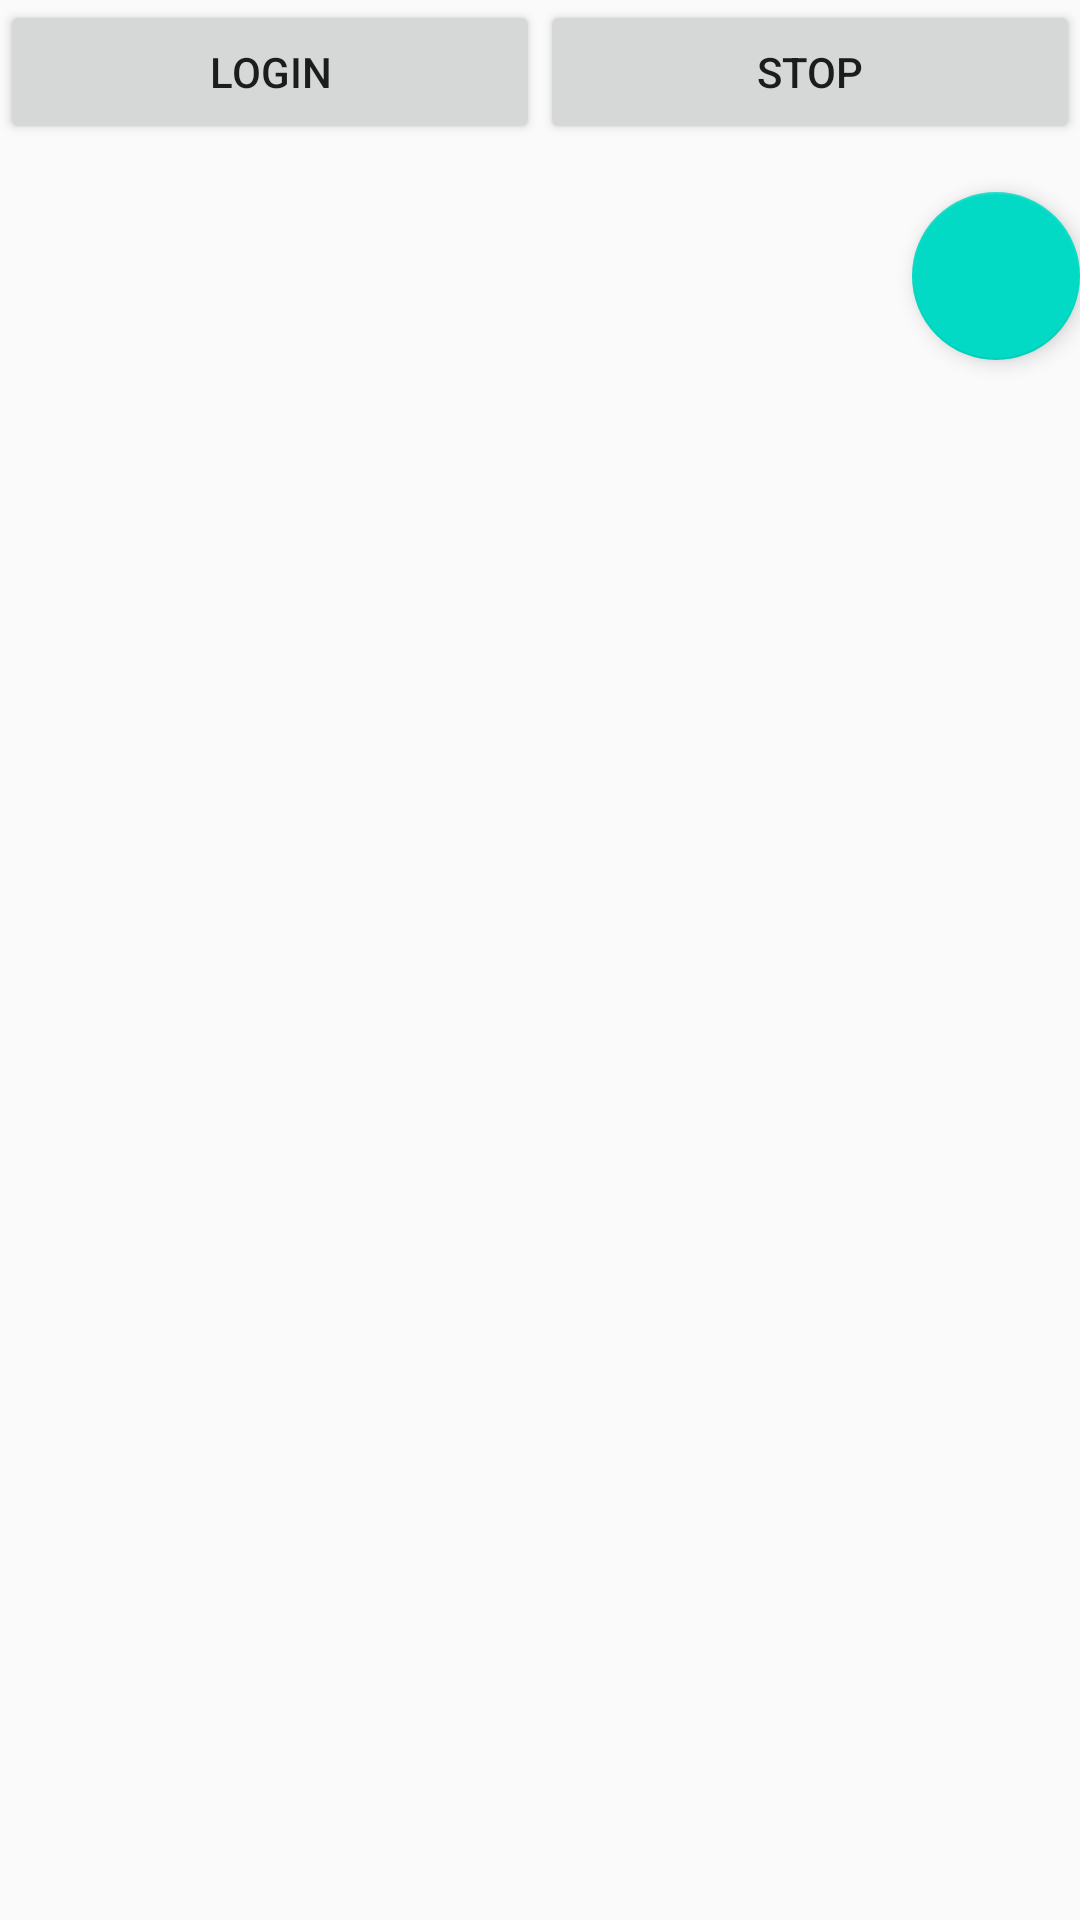

Write the Android layout XML for this screen, with the resource values it uses.
<!-- AndroidManifest.xml: application theme AppTheme -->
<!-- res/layout/activity_ble_list.xml -->
<android.support.design.widget.CoordinatorLayout
    android:id="@+id/main_content"
    xmlns:android="http://schemas.android.com/apk/res/android"
    xmlns:app="http://schemas.android.com/apk/res-auto"
    android:layout_width="match_parent"
    android:layout_height="match_parent">

    <LinearLayout
        android:id="@+id/linearLayout1"
        android:layout_width="match_parent"
        android:layout_height="match_parent"
        android:layout_alignParentTop="true"
        android:layout_centerHorizontal="true"
        android:orientation="vertical" >

        <LinearLayout
            android:orientation="horizontal"
            android:layout_width="fill_parent"
            android:layout_height="wrap_content"
            android:layout_gravity="center_horizontal">

            <Button
                android:layout_width="wrap_content"
                android:layout_height="wrap_content"
                android:text="Login"
                android:id="@+id/loginButton"
                android:layout_gravity="left"
                android:layout_weight="1"
                android:onClick="loginButtonPressed" />

            <Button
                android:layout_width="wrap_content"
                android:layout_height="wrap_content"
                android:text="Stop"
                android:id="@+id/scanButton"
                android:layout_gravity="right"
                android:layout_weight="1"
                android:onClick="scanButtonPressed" />
        </LinearLayout>

        <ListView
            android:id="@+id/listView1"
            android:layout_width="match_parent"
            android:layout_height="wrap_content"
            android:layout_marginBottom="16dp">
        </ListView>

        <android.support.design.widget.FloatingActionButton
            android:id="@+id/myFAB"
            android:layout_width="wrap_content"
            android:layout_height="wrap_content"
            android:src="@drawable/the_wifi"
            app:elevation="4dp"
            android:layout_gravity="right"
            android:clickable="true"
            android:contextClickable="true"
            android:focusable="true" />

    </LinearLayout>


</android.support.design.widget.CoordinatorLayout>
<!-- resources referenced by this layout -->
<resources>
  <style name="AppTheme" parent="AppBaseTheme">
          <item name="colorAccent">@color/blue_bluz</item>
          <item name="colorPrimary">@color/blue_bluz</item>
          <item name="colorPrimaryDark">@color/blue_dark</item>
  
          <item name="android:textColor">@color/text_color</item>
          <item name="android:editTextColor">@color/text_color</item>
          <item name="android:textColorHint">#666666</item>
  
      </style>
  <style name="AppBaseTheme" parent="Theme.AppCompat.NoActionBar">
          
      </style>
  <color name="blue_bluz">#2D6FA3</color>
  <color name="blue_dark">#1C5F83</color>
  <color name="text_color">#353535</color>
</resources>
